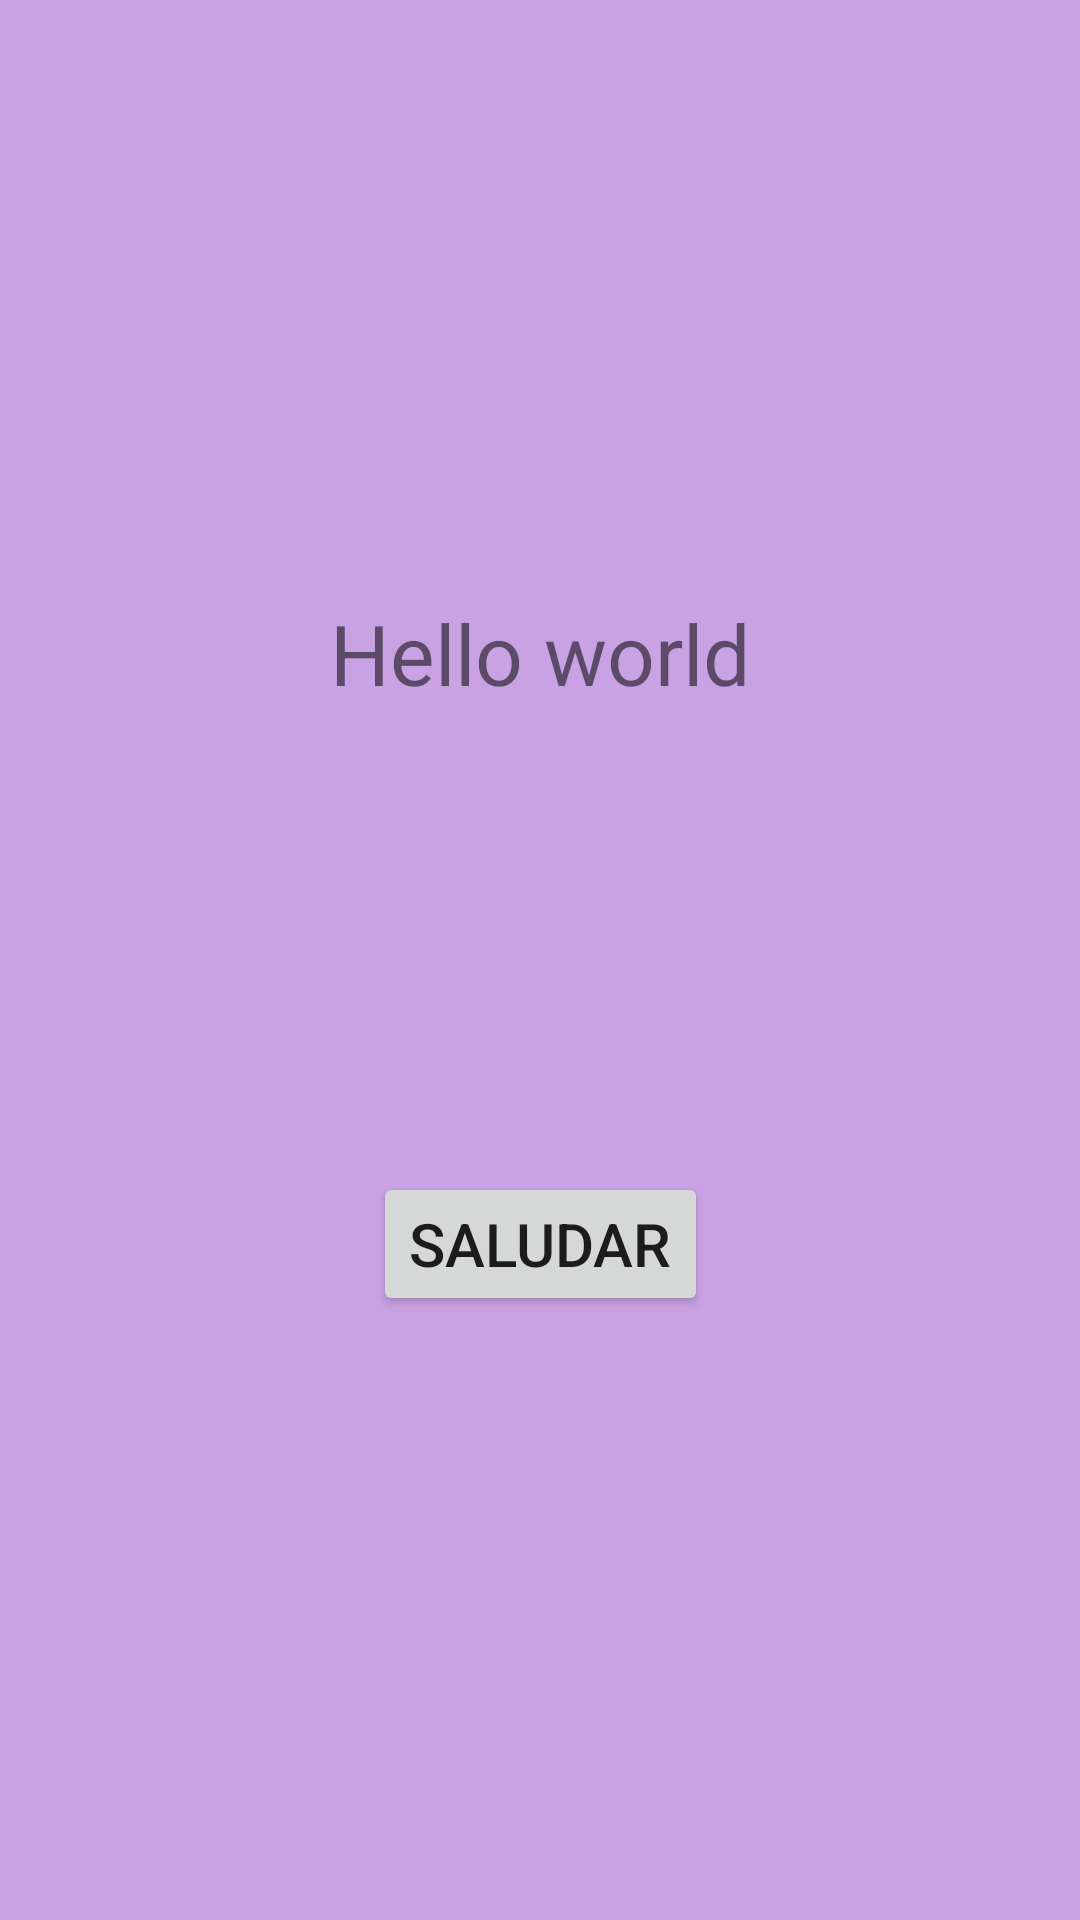

The Android layout XML behind this screen, and the referenced resources:
<!-- AndroidManifest.xml: application theme Theme.MyApplication -->
<!-- res/layout/activity_main3.xml -->
<?xml version="1.0" encoding="utf-8"?>
<androidx.constraintlayout.widget.ConstraintLayout xmlns:android="http://schemas.android.com/apk/res/android"
    xmlns:app="http://schemas.android.com/apk/res-auto"
    xmlns:tools="http://schemas.android.com/tools"
    android:layout_width="match_parent"
    android:layout_height="match_parent"
    android:background="#C9A2E4"
    tools:context=".MainActivity3">

    <TextView
        android:id="@+id/tvSaludo"
        android:layout_width="wrap_content"
        android:layout_height="wrap_content"
        android:onClick="clicks"
        android:text="Hello world"
        android:textSize="28sp"
        app:layout_constraintBottom_toBottomOf="parent"
        app:layout_constraintLeft_toLeftOf="parent"
        app:layout_constraintRight_toRightOf="parent"
        app:layout_constraintTop_toTopOf="parent"
        app:layout_constraintVertical_bias="0.33" />

    <Button
        android:id="@+id/btnSaludar"
        android:layout_width="wrap_content"
        android:layout_height="wrap_content"
        android:onClick="clicks"
        android:text="@string/saludo"
        android:textSize="20sp"
        app:layout_constraintBottom_toBottomOf="parent"
        app:layout_constraintEnd_toEndOf="parent"
        app:layout_constraintStart_toStartOf="parent"
        app:layout_constraintTop_toTopOf="parent"
        app:layout_constraintVertical_bias="0.66" />

</androidx.constraintlayout.widget.ConstraintLayout>
<!-- resources referenced by this layout -->
<resources>
  <string name="saludo">SALUDAR</string>
  <style name="Theme.MyApplication" parent="Theme.MaterialComponents.DayNight.NoActionBar">
          
          <item name="colorPrimary">@color/purple_500</item>
          <item name="colorPrimaryVariant">@color/purple_700</item>
          <item name="colorOnPrimary">@color/white</item>
          
          <item name="colorSecondary">@color/teal_200</item>
          <item name="colorSecondaryVariant">@color/teal_700</item>
          <item name="colorOnSecondary">@color/black</item>
          
          <item name="android:statusBarColor" tools:targetApi="l">?attr/colorPrimaryVariant</item>
          
  
          
          <item name="android:windowFullscreen">true</item>
      </style>
  <!-- not gathered from this repository: default colours our renderer supplied (Android Studio template values) -->
  <color name="purple_500">#FF6200EE</color>
  <color name="purple_700">#FF3700B3</color>
  <color name="teal_200">#FF03DAC5</color>
  <color name="teal_700">#FF018786</color>
  <color name="black">#FF000000</color>
  <color name="white">#FFFFFFFF</color>
</resources>
